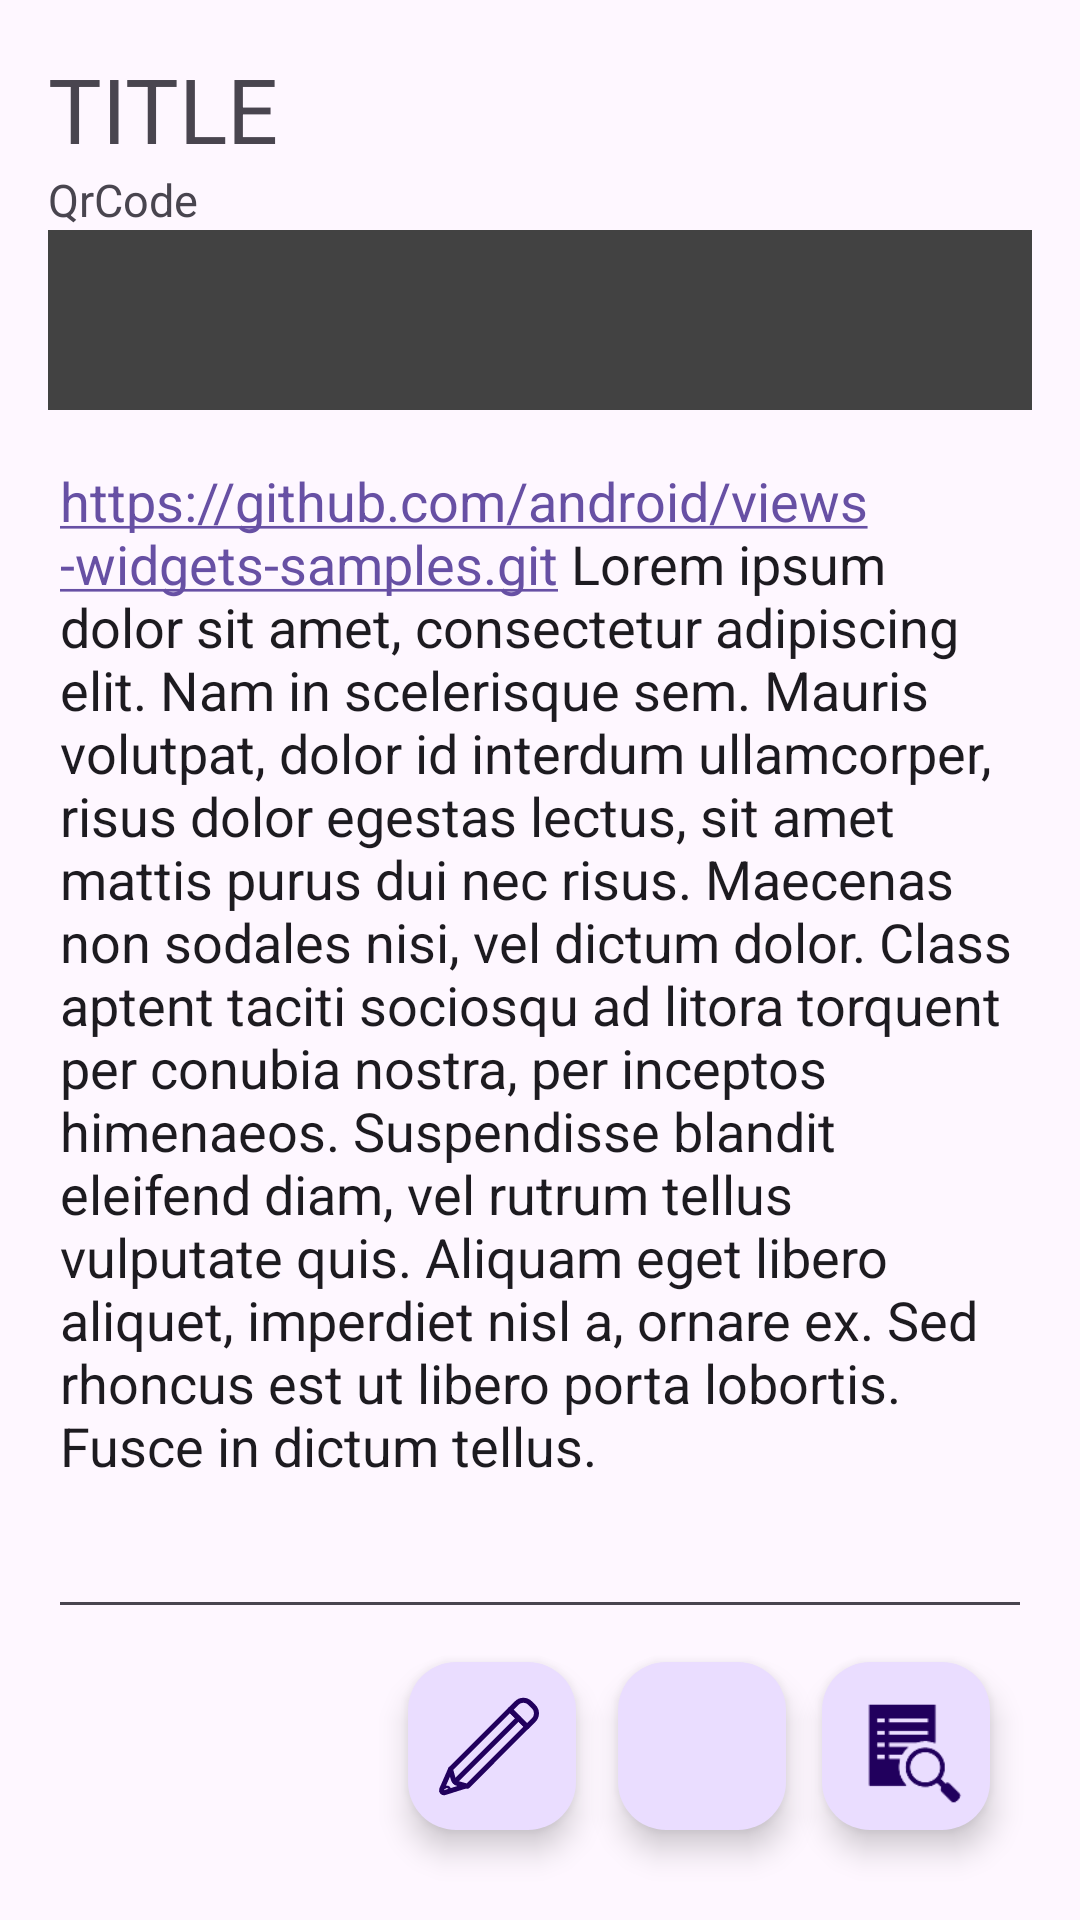

Write the Android layout XML for this screen, with the resource values it uses.
<!-- AndroidManifest.xml: application theme Theme.QrNotes -->
<!-- res/layout/fragment_second.xml -->
<?xml version="1.0" encoding="utf-8"?>
<androidx.coordinatorlayout.widget.CoordinatorLayout xmlns:android="http://schemas.android.com/apk/res/android"
    xmlns:app="http://schemas.android.com/apk/res-auto"
    xmlns:tools="http://schemas.android.com/tools"
    android:layout_width="match_parent"
    android:layout_height="match_parent">

    <ScrollView
        android:layout_width="match_parent"
        android:layout_height="match_parent"
        android:fillViewport="true">

        <androidx.constraintlayout.widget.ConstraintLayout
            android:layout_width="match_parent"
            android:layout_height="wrap_content"
            android:padding="16dp">

            <TextView
                android:id="@+id/tileText"
                android:layout_width="wrap_content"
                android:layout_height="wrap_content"
                android:text="TITLE"
                android:textSize="30sp"
                app:layout_constraintStart_toStartOf="parent"
                app:layout_constraintTop_toTopOf="parent"
                tools:ignore="HardcodedText" />

            <TextView
                android:id="@+id/qrCode"
                android:layout_width="wrap_content"
                android:layout_height="wrap_content"
                android:text="QrCode"
                android:textSize="15sp"
                app:layout_constraintStart_toStartOf="parent"
                app:layout_constraintTop_toBottomOf="@id/tileText"
                tools:ignore="HardcodedText" />

            <androidx.recyclerview.widget.RecyclerView
                android:id="@+id/recycler_view_images"
                android:layout_width="match_parent"
                android:layout_height="wrap_content"
                app:layout_constraintStart_toStartOf="parent"
                app:layout_constraintTop_toBottomOf="@+id/qrCode" />

            <androidx.recyclerview.widget.RecyclerView
                android:id="@+id/recycler_view_files"
                android:layout_width="match_parent"
                android:layout_height="wrap_content"
                android:background="@color/cardview_dark_background"
                android:maxHeight="140dp"
                android:minHeight="60dp"
                android:orientation="vertical"
                android:scrollbarAlwaysDrawVerticalTrack="true"
                android:scrollbars="vertical"
                app:layout_constraintStart_toStartOf="parent"
                app:layout_constraintTop_toBottomOf="@+id/recycler_view_images" />

            <TextView
                android:id="@+id/text_view_empty_documents"
                android:layout_width="0dp"
                android:layout_height="wrap_content"
                android:gravity="center"
                android:padding="16dp"
                android:text="No documents found"
                android:textColor="@android:color/white"
                android:textSize="16sp"
                android:visibility="gone"
                app:layout_constraintBottom_toBottomOf="@id/recycler_view_files"
                app:layout_constraintEnd_toEndOf="@id/recycler_view_files"
                app:layout_constraintStart_toStartOf="@id/recycler_view_files"
                app:layout_constraintTop_toTopOf="@id/recycler_view_files"
                tools:visibility="visible" />

            <EditText
                android:id="@+id/edittext_second"
                android:layout_width="0dp"
                android:layout_height="wrap_content"
                android:layout_marginTop="8dp"
                android:autoLink="web|email"
                android:gravity="top|start"
                android:inputType="textMultiLine"
                android:linksClickable="true"
                android:minHeight="150dp"
                android:text="@string/lorem_ipsum"
                android:textAlignment="viewStart"
                app:layout_constraintEnd_toEndOf="parent"
                app:layout_constraintStart_toStartOf="parent"
                app:layout_constraintTop_toBottomOf="@id/recycler_view_files" />
        </androidx.constraintlayout.widget.ConstraintLayout>
    </ScrollView>
    <com.google.android.material.floatingactionbutton.FloatingActionButton
        android:id="@+id/fabAddSketch"
        android:layout_width="wrap_content"
        android:layout_height="wrap_content"
        android:layout_gravity="bottom|end"
        android:layout_marginEnd="168dp"
        android:layout_marginBottom="30dp"
        android:scaleType="center"
        android:src="@drawable/sketch"
        android:textColor="@color/black"
        android:textSize="46sp"
        app:maxImageSize="40dp" />
    <com.google.android.material.floatingactionbutton.FloatingActionButton
        android:id="@+id/fabAddPdf"
        android:layout_width="wrap_content"
        android:layout_height="wrap_content"
        android:layout_gravity="bottom|end"
        android:layout_marginEnd="98dp"
        android:layout_marginBottom="30dp"
        android:scaleType="center"
        android:src="@drawable/pdf_file"
        android:textColor="@color/black"
        android:textSize="46sp"
        app:maxImageSize="40dp" />

    <com.google.android.material.floatingactionbutton.FloatingActionButton
        android:id="@+id/fabAddDoc"
        android:layout_width="wrap_content"
        android:layout_height="wrap_content"
        android:layout_gravity="bottom|end"
        android:layout_marginEnd="30dp"
        android:layout_marginBottom="30dp"
        android:src="?android:attr/actionModeFindDrawable"
        app:maxImageSize="40dp" />
</androidx.coordinatorlayout.widget.CoordinatorLayout>
<!-- resources referenced by this layout -->
<resources>
  <!-- drawable sketch (drawable) -->
  <vector xmlns:android="http://schemas.android.com/apk/res/android"
      android:width="48dp"
      android:height="48dp"
      android:viewportWidth="48"
      android:viewportHeight="48">
    <path
        android:strokeWidth="2"
        android:pathData="M14.21,40.09 L10.28,39A2.57,2.57 0,0 1,8.5 37.21L7.4,33.28 31.21,9.47 38,16.27Z"
        android:strokeLineJoin="round"
        android:fillColor="#00000000"
        android:strokeColor="#000"
        android:strokeLineCap="round"/>
    <path
        android:strokeWidth="2"
        android:pathData="M9.16,38.33L34.62,12.87"
        android:strokeLineJoin="round"
        android:fillColor="#00000000"
        android:strokeColor="#000"
        android:strokeLineCap="round"/>
    <path
        android:strokeWidth="2"
        android:pathData="M39.219,6.816l1.464,1.464a3.78,3.78 0,0 1,0 5.346L38.01,16.299a0,0 0,0 1,0 0L31.2,9.489a0,0 0,0 1,0 0L33.873,6.816a3.78,3.78 90,0 1,5.346 -0Z"
        android:strokeLineJoin="round"
        android:fillColor="#00000000"
        android:strokeColor="#000"
        android:strokeLineCap="round"/>
    <path
        android:strokeWidth="2"
        android:pathData="M7.4,33.28 L3.83,41.44a1,1 0,0 0,1.22 1.22l8.16,-2.57"
        android:strokeLineJoin="round"
        android:fillColor="#00000000"
        android:strokeColor="#000"
        android:strokeLineCap="round"/>
    <path
        android:strokeWidth="1"
        android:pathData="M6.8,42.42a1.22,1.22 0,1 0,-1.73 -1.73"
        android:strokeLineJoin="round"
        android:fillColor="#00000000"
        android:strokeColor="#000"
        android:strokeLineCap="round"/>
  </vector>
  <string name="lorem_ipsum">
          https://github.com/android/views-widgets-samples.git
  
          Lorem ipsum dolor sit amet, consectetur adipiscing elit. Nam in scelerisque sem. Mauris
          volutpat, dolor id interdum ullamcorper, risus dolor egestas lectus, sit amet mattis purus
          dui nec risus. Maecenas non sodales nisi, vel dictum dolor. Class aptent taciti sociosqu ad
          litora torquent per conubia nostra, per inceptos himenaeos. Suspendisse blandit eleifend
          diam, vel rutrum tellus vulputate quis. Aliquam eget libero aliquet, imperdiet nisl a,
          ornare ex. Sed rhoncus est ut libero porta lobortis. Fusce in dictum tellus.\n\n
      </string>
  <style name="Theme.QrNotes" parent="Base.Theme.QrNotes">
          
          <item name="android:navigationBarColor">@android:color/transparent</item>
          <item name="android:statusBarColor">@android:color/transparent</item>
          <item name="android:windowLightStatusBar">?attr/isLightTheme</item>
      </style>
  <style name="Base.Theme.QrNotes" parent="Theme.Material3.DayNight.NoActionBar">
          
          
      </style>
  <!-- not gathered from this repository: default colours our renderer supplied (Android Studio template values) -->
  <color name="black">#FF000000</color>
</resources>
